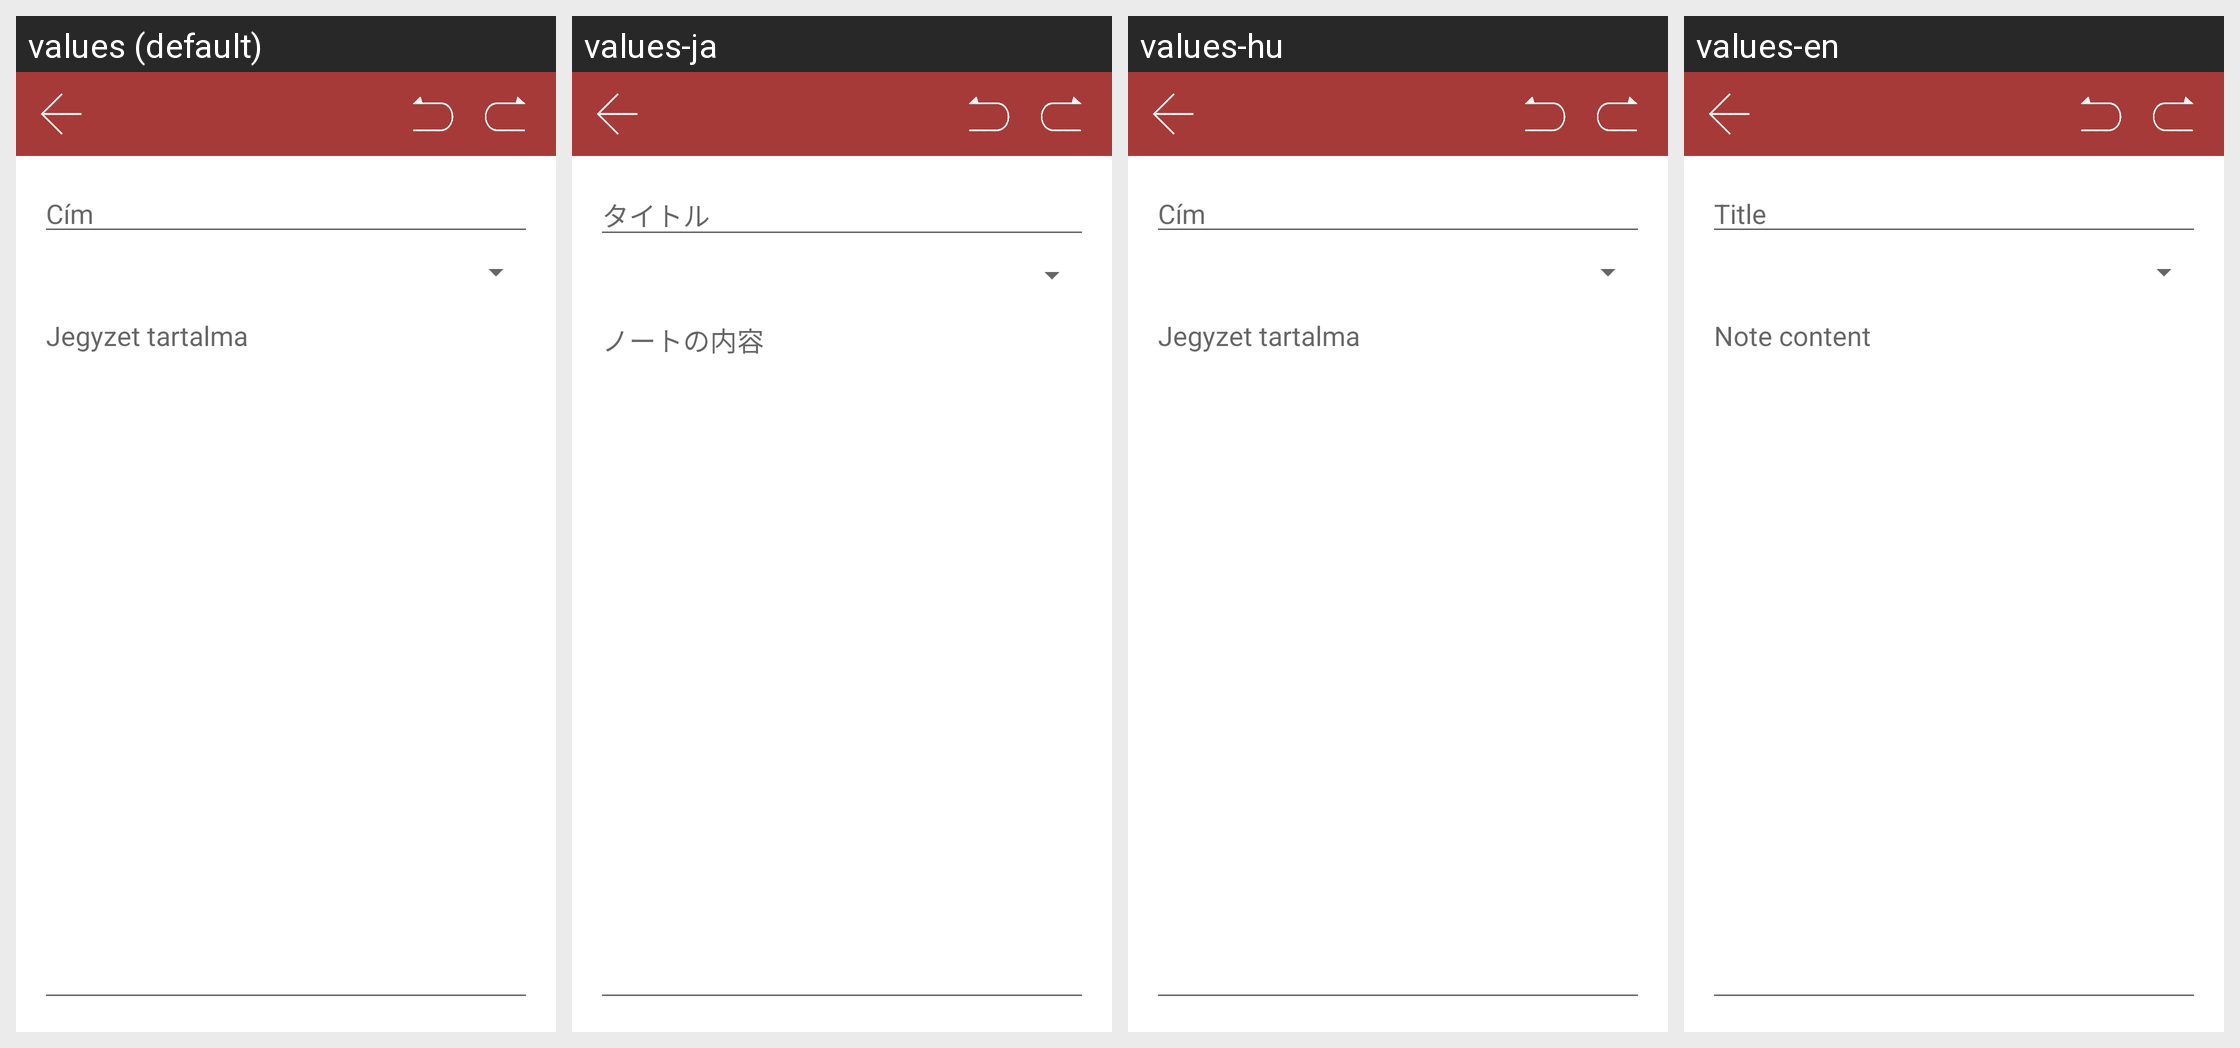

This grid shows one Android layout under several languages. Give, for every string resource on the screen, its name, the default text and each shown locale's text.
Android screen res/layout/activity_new_note.xml rendered under 4 locales, left to right: values (default), values-ja, values-hu, values-en. Device: Nexus 5 (rendered at 1080×1920; each locale shown at half size, 540×960, under a caption strip naming it); theme Theme.MyPayment.NoActionBar.
Strings drawn on this screen, with the default value and each locale's value (text and hints the layout hard-codes appear in the picture but are not listed):

c_m
  values: Cím
  values-ja: タイトル
  values-hu: Cím
  values-en: Title

jegyzet_tartalma
  values: Jegyzet tartalma
  values-ja: ノートの内容
  values-hu: Jegyzet tartalma
  values-en: Note content
